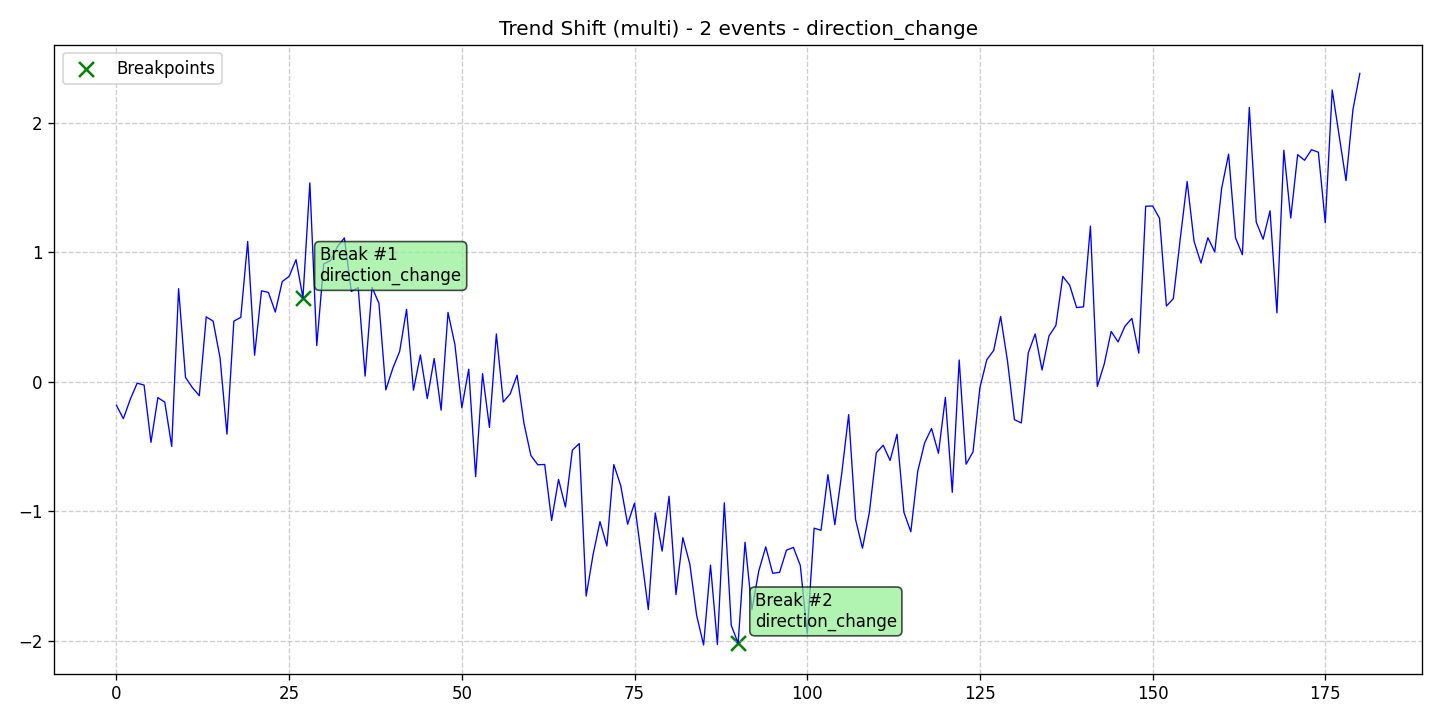

The data file committed next to this chart (first rows):
data, stationary, det_lin_up, det_lin_down, det_quad, det_cubic, det_exp, det_damped, stoc_trend, volatility, single_seas, multiple_seas, point_anom_single, point_anom_multi, collect_anom, context_anom, mean_shift, var_shift, trend_shift, date, is_break, is_anomaly, is_multi, location_beginning
-0.1827, 0, 0, 0, 0, 0, 0, 0, 0, 0, 0, 0, 0, 0, 0, 0, 0, 0, 1, 2020-01-01, 0, 0, 1, 0
-0.2862, 0, 0, 0, 0, 0, 0, 0, 0, 0, 0, 0, 0, 0, 0, 0, 0, 0, 1, 2020-01-02, 0, 0, 1, 0
-0.1371, 0, 0, 0, 0, 0, 0, 0, 0, 0, 0, 0, 0, 0, 0, 0, 0, 0, 1, 2020-01-03, 0, 0, 1, 0
-0.01193, 0, 0, 0, 0, 0, 0, 0, 0, 0, 0, 0, 0, 0, 0, 0, 0, 0, 1, 2020-01-04, 0, 0, 1, 0
-0.0266, 0, 0, 0, 0, 0, 0, 0, 0, 0, 0, 0, 0, 0, 0, 0, 0, 0, 1, 2020-01-05, 0, 0, 1, 0
-0.4686, 0, 0, 0, 0, 0, 0, 0, 0, 0, 0, 0, 0, 0, 0, 0, 0, 0, 1, 2020-01-06, 0, 0, 1, 0
-0.1235, 0, 0, 0, 0, 0, 0, 0, 0, 0, 0, 0, 0, 0, 0, 0, 0, 0, 1, 2020-01-07, 0, 0, 1, 0
-0.1583, 0, 0, 0, 0, 0, 0, 0, 0, 0, 0, 0, 0, 0, 0, 0, 0, 0, 1, 2020-01-08, 0, 0, 1, 0
-0.5001, 0, 0, 0, 0, 0, 0, 0, 0, 0, 0, 0, 0, 0, 0, 0, 0, 0, 1, 2020-01-09, 0, 0, 1, 0
0.7172, 0, 0, 0, 0, 0, 0, 0, 0, 0, 0, 0, 0, 0, 0, 0, 0, 0, 1, 2020-01-10, 0, 0, 1, 0
0.0326, 0, 0, 0, 0, 0, 0, 0, 0, 0, 0, 0, 0, 0, 0, 0, 0, 0, 1, 2020-01-11, 0, 0, 1, 0
-0.04666, 0, 0, 0, 0, 0, 0, 0, 0, 0, 0, 0, 0, 0, 0, 0, 0, 0, 1, 2020-01-12, 0, 0, 1, 0
-0.1083, 0, 0, 0, 0, 0, 0, 0, 0, 0, 0, 0, 0, 0, 0, 0, 0, 0, 1, 2020-01-13, 0, 0, 1, 0
0.4998, 0, 0, 0, 0, 0, 0, 0, 0, 0, 0, 0, 0, 0, 0, 0, 0, 0, 1, 2020-01-14, 0, 0, 1, 0
0.4668, 0, 0, 0, 0, 0, 0, 0, 0, 0, 0, 0, 0, 0, 0, 0, 0, 0, 1, 2020-01-15, 0, 0, 1, 0
0.1826, 0, 0, 0, 0, 0, 0, 0, 0, 0, 0, 0, 0, 0, 0, 0, 0, 0, 1, 2020-01-16, 0, 0, 1, 0
-0.4051, 0, 0, 0, 0, 0, 0, 0, 0, 0, 0, 0, 0, 0, 0, 0, 0, 0, 1, 2020-01-17, 0, 0, 1, 0
0.4674, 0, 0, 0, 0, 0, 0, 0, 0, 0, 0, 0, 0, 0, 0, 0, 0, 0, 1, 2020-01-18, 0, 0, 1, 0
0.4957, 0, 0, 0, 0, 0, 0, 0, 0, 0, 0, 0, 0, 0, 0, 0, 0, 0, 1, 2020-01-19, 0, 0, 1, 0
1.082, 0, 0, 0, 0, 0, 0, 0, 0, 0, 0, 0, 0, 0, 0, 0, 0, 0, 1, 2020-01-20, 0, 0, 1, 0
0.2035, 0, 0, 0, 0, 0, 0, 0, 0, 0, 0, 0, 0, 0, 0, 0, 0, 0, 1, 2020-01-21, 0, 0, 1, 0
0.7006, 0, 0, 0, 0, 0, 0, 0, 0, 0, 0, 0, 0, 0, 0, 0, 0, 0, 1, 2020-01-22, 0, 0, 1, 0
0.6888, 0, 0, 0, 0, 0, 0, 0, 0, 0, 0, 0, 0, 0, 0, 0, 0, 0, 1, 2020-01-23, 0, 0, 1, 0
0.5373, 0, 0, 0, 0, 0, 0, 0, 0, 0, 0, 0, 0, 0, 0, 0, 0, 0, 1, 2020-01-24, 0, 0, 1, 0
0.7722, 0, 0, 0, 0, 0, 0, 0, 0, 0, 0, 0, 0, 0, 0, 0, 0, 0, 1, 2020-01-25, 0, 0, 1, 0
0.8128, 0, 0, 0, 0, 0, 0, 0, 0, 0, 0, 0, 0, 0, 0, 0, 0, 0, 1, 2020-01-26, 0, 0, 1, 0
0.9417, 0, 0, 0, 0, 0, 0, 0, 0, 0, 0, 0, 0, 0, 0, 0, 0, 0, 1, 2020-01-27, 0, 0, 1, 0
0.6474, 0, 0, 0, 0, 0, 0, 0, 0, 0, 0, 0, 0, 0, 0, 0, 0, 0, 1, 2020-01-28, 1, 0, 1, 0
1.535, 0, 0, 0, 0, 0, 0, 0, 0, 0, 0, 0, 0, 0, 0, 0, 0, 0, 1, 2020-01-29, 0, 0, 1, 0
0.2787, 0, 0, 0, 0, 0, 0, 0, 0, 0, 0, 0, 0, 0, 0, 0, 0, 0, 1, 2020-01-30, 0, 0, 1, 0
0.9081, 0, 0, 0, 0, 0, 0, 0, 0, 0, 0, 0, 0, 0, 0, 0, 0, 0, 1, 2020-01-31, 0, 0, 1, 0
0.9352, 0, 0, 0, 0, 0, 0, 0, 0, 0, 0, 0, 0, 0, 0, 0, 0, 0, 1, 2020-02-01, 0, 0, 1, 0
1.043, 0, 0, 0, 0, 0, 0, 0, 0, 0, 0, 0, 0, 0, 0, 0, 0, 0, 1, 2020-02-02, 0, 0, 1, 0
1.109, 0, 0, 0, 0, 0, 0, 0, 0, 0, 0, 0, 0, 0, 0, 0, 0, 0, 1, 2020-02-03, 0, 0, 1, 0
0.6962, 0, 0, 0, 0, 0, 0, 0, 0, 0, 0, 0, 0, 0, 0, 0, 0, 0, 1, 2020-02-04, 0, 0, 1, 0
0.726, 0, 0, 0, 0, 0, 0, 0, 0, 0, 0, 0, 0, 0, 0, 0, 0, 0, 1, 2020-02-05, 0, 0, 1, 0
0.04273, 0, 0, 0, 0, 0, 0, 0, 0, 0, 0, 0, 0, 0, 0, 0, 0, 0, 1, 2020-02-06, 0, 0, 1, 0
0.7278, 0, 0, 0, 0, 0, 0, 0, 0, 0, 0, 0, 0, 0, 0, 0, 0, 0, 1, 2020-02-07, 0, 0, 1, 0
0.6047, 0, 0, 0, 0, 0, 0, 0, 0, 0, 0, 0, 0, 0, 0, 0, 0, 0, 1, 2020-02-08, 0, 0, 1, 0
-0.06374, 0, 0, 0, 0, 0, 0, 0, 0, 0, 0, 0, 0, 0, 0, 0, 0, 0, 1, 2020-02-09, 0, 0, 1, 0
0.1017, 0, 0, 0, 0, 0, 0, 0, 0, 0, 0, 0, 0, 0, 0, 0, 0, 0, 1, 2020-02-10, 0, 0, 1, 0
0.2335, 0, 0, 0, 0, 0, 0, 0, 0, 0, 0, 0, 0, 0, 0, 0, 0, 0, 1, 2020-02-11, 0, 0, 1, 0
0.558, 0, 0, 0, 0, 0, 0, 0, 0, 0, 0, 0, 0, 0, 0, 0, 0, 0, 1, 2020-02-12, 0, 0, 1, 0
-0.06634, 0, 0, 0, 0, 0, 0, 0, 0, 0, 0, 0, 0, 0, 0, 0, 0, 0, 1, 2020-02-13, 0, 0, 1, 0
0.2068, 0, 0, 0, 0, 0, 0, 0, 0, 0, 0, 0, 0, 0, 0, 0, 0, 0, 1, 2020-02-14, 0, 0, 1, 0
-0.1309, 0, 0, 0, 0, 0, 0, 0, 0, 0, 0, 0, 0, 0, 0, 0, 0, 0, 1, 2020-02-15, 0, 0, 1, 0
0.1784, 0, 0, 0, 0, 0, 0, 0, 0, 0, 0, 0, 0, 0, 0, 0, 0, 0, 1, 2020-02-16, 0, 0, 1, 0
-0.2204, 0, 0, 0, 0, 0, 0, 0, 0, 0, 0, 0, 0, 0, 0, 0, 0, 0, 1, 2020-02-17, 0, 0, 1, 0
0.5343, 0, 0, 0, 0, 0, 0, 0, 0, 0, 0, 0, 0, 0, 0, 0, 0, 0, 1, 2020-02-18, 0, 0, 1, 0
0.2865, 0, 0, 0, 0, 0, 0, 0, 0, 0, 0, 0, 0, 0, 0, 0, 0, 0, 1, 2020-02-19, 0, 0, 1, 0
-0.202, 0, 0, 0, 0, 0, 0, 0, 0, 0, 0, 0, 0, 0, 0, 0, 0, 0, 1, 2020-02-20, 0, 0, 1, 0
0.09608, 0, 0, 0, 0, 0, 0, 0, 0, 0, 0, 0, 0, 0, 0, 0, 0, 0, 1, 2020-02-21, 0, 0, 1, 0
-0.7329, 0, 0, 0, 0, 0, 0, 0, 0, 0, 0, 0, 0, 0, 0, 0, 0, 0, 1, 2020-02-22, 0, 0, 1, 0
0.06144, 0, 0, 0, 0, 0, 0, 0, 0, 0, 0, 0, 0, 0, 0, 0, 0, 0, 1, 2020-02-23, 0, 0, 1, 0
-0.3539, 0, 0, 0, 0, 0, 0, 0, 0, 0, 0, 0, 0, 0, 0, 0, 0, 0, 1, 2020-02-24, 0, 0, 1, 0
0.368, 0, 0, 0, 0, 0, 0, 0, 0, 0, 0, 0, 0, 0, 0, 0, 0, 0, 1, 2020-02-25, 0, 0, 1, 0
-0.157, 0, 0, 0, 0, 0, 0, 0, 0, 0, 0, 0, 0, 0, 0, 0, 0, 0, 1, 2020-02-26, 0, 0, 1, 0
-0.09477, 0, 0, 0, 0, 0, 0, 0, 0, 0, 0, 0, 0, 0, 0, 0, 0, 0, 1, 2020-02-27, 0, 0, 1, 0
0.04994, 0, 0, 0, 0, 0, 0, 0, 0, 0, 0, 0, 0, 0, 0, 0, 0, 0, 1, 2020-02-28, 0, 0, 1, 0
-0.323, 0, 0, 0, 0, 0, 0, 0, 0, 0, 0, 0, 0, 0, 0, 0, 0, 0, 1, 2020-02-29, 0, 0, 1, 0
... 121 more rows
